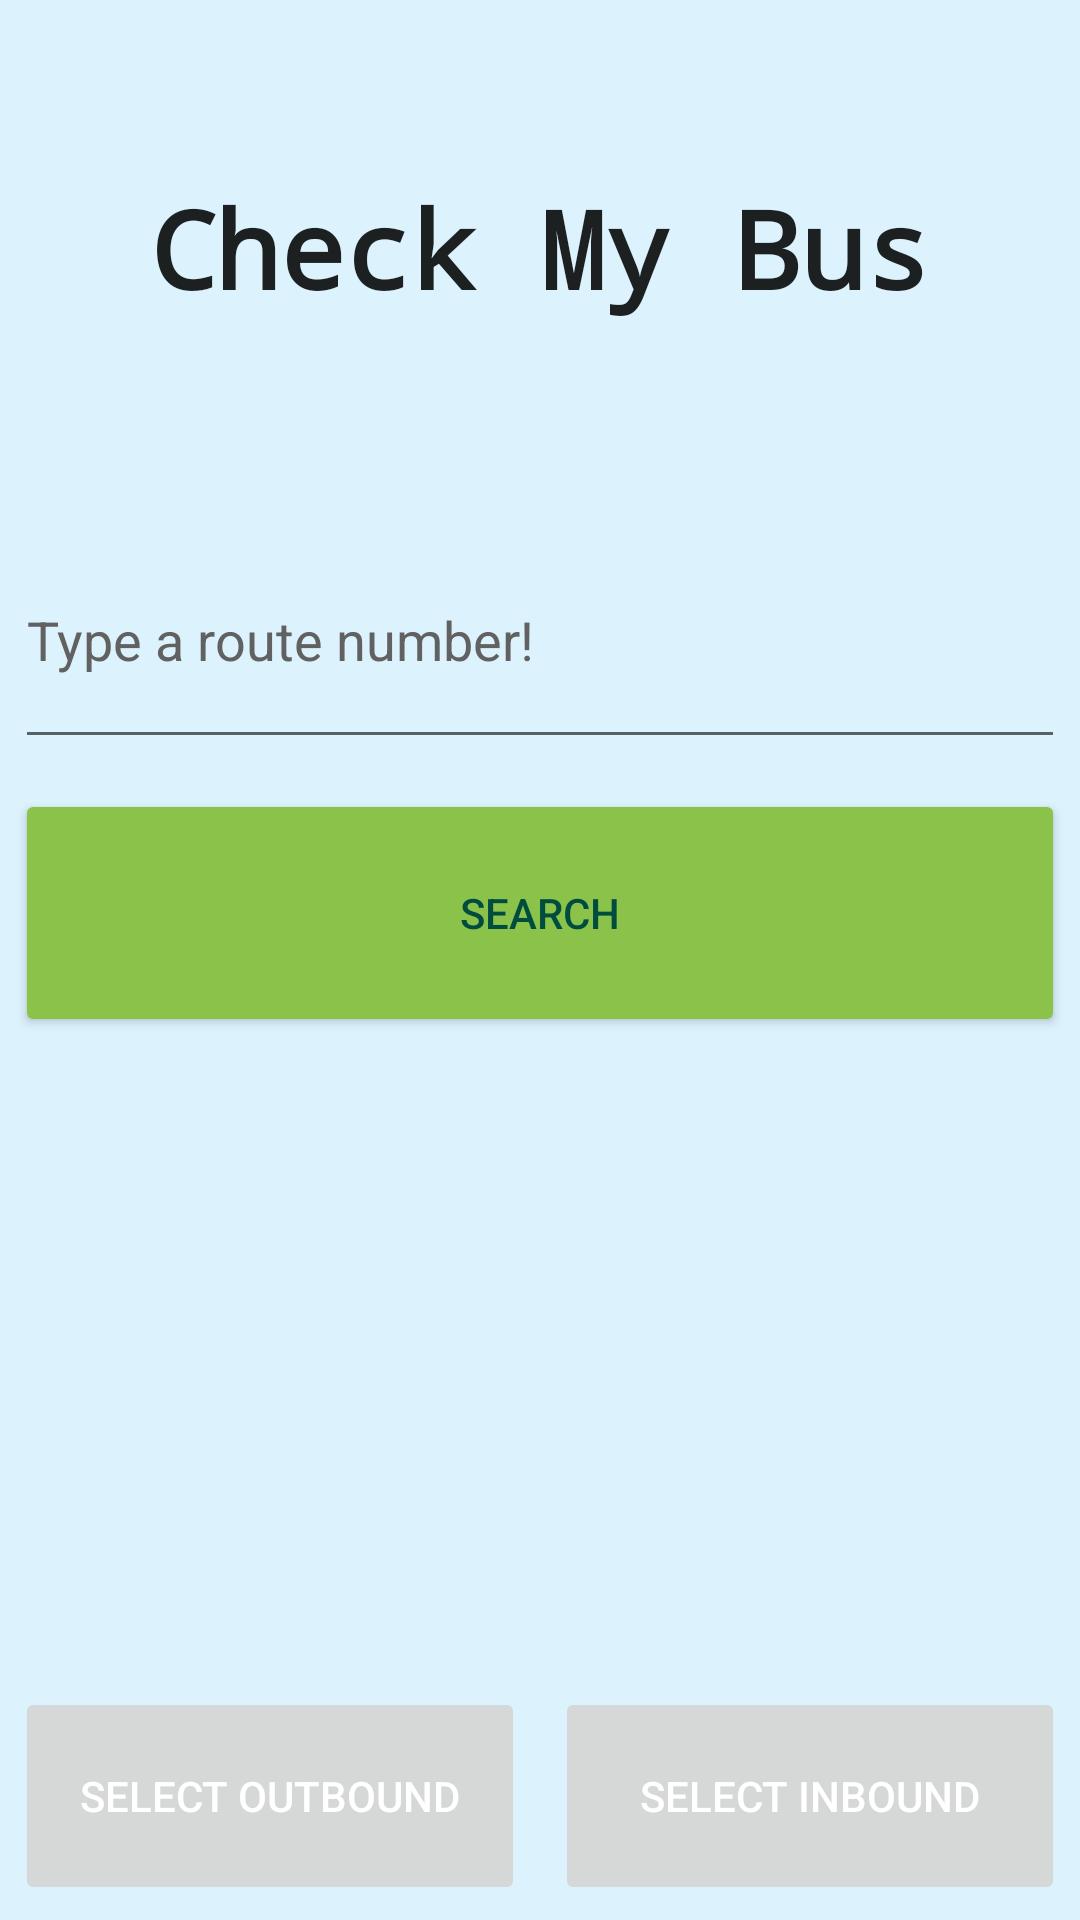

Android layout source for this screen:
<!-- AndroidManifest.xml: application theme Theme.CheckMyBus -->
<!-- res/layout/activity_main.xml -->
<?xml version="1.0" encoding="utf-8"?>
<LinearLayout xmlns:android="http://schemas.android.com/apk/res/android"
    xmlns:app="http://schemas.android.com/apk/res-auto"
    xmlns:tools="http://schemas.android.com/tools"
    android:layout_width="match_parent"
    android:layout_height="match_parent"
    android:background="#2303A9F4"
    android:orientation="vertical"
    tools:context=".MainActivity">

    <TextView
        android:id="@+id/appName"
        android:layout_width="match_parent"
        android:layout_height="0dp"
        android:layout_weight="2"
        android:fontFamily="monospace"
        android:foregroundGravity="center"
        android:gravity="center"
        android:text="@string/app_name"
        android:textAppearance="@style/TextAppearance.AppCompat.Large"
        android:textSize="36sp"
        android:textStyle="bold" />

    <EditText
        android:id="@+id/routeEditText"
        android:layout_width="match_parent"
        android:layout_height="0dp"
        android:layout_margin="5dp"
        android:layout_weight="1"
        android:ems="10"
        android:hint="@string/prompt_route_num"
        android:importantForAutofill="no"
        android:inputType="textCapCharacters"
        android:textColorHint="#616161" />

    <Button
        android:id="@+id/searchButton"
        android:layout_width="match_parent"
        android:layout_height="0dp"
        android:layout_margin="5dp"
        android:layout_weight="1"
        android:backgroundTint="#8BC34A"
        android:text="@string/search"
        android:textColor="#004D40" />

    <TextView
        android:id="@+id/selectCompanyTextView"
        android:layout_width="match_parent"
        android:layout_height="0dp"
        android:layout_weight="0.5"
        android:foregroundGravity="center_vertical"
        android:gravity="center_vertical"
        android:textAppearance="@style/TextAppearance.AppCompat.Medium" />

    <LinearLayout
        android:id="@+id/companyLayout"
        android:layout_width="match_parent"
        android:layout_height="0dp"
        android:layout_weight="1"
        android:orientation="horizontal"></LinearLayout>

    <LinearLayout
        android:layout_width="match_parent"
        android:layout_height="0dp"
        android:layout_weight="2"
        android:orientation="horizontal"
        android:baselineAligned="false">

        <LinearLayout
            android:layout_width="0dp"
            android:layout_height="match_parent"
            android:layout_weight="1"
            android:orientation="vertical">

            <TextView
                android:id="@+id/outboundTextView"
                android:layout_width="match_parent"
                android:layout_height="0dp"
                android:layout_margin="5dp"
                android:layout_weight="1"
                android:foregroundGravity="center_vertical"
                android:gravity="center_vertical"
                android:textAppearance="@style/TextAppearance.AppCompat.Medium" />

            <Button
                android:id="@+id/outboundButton"
                android:layout_width="match_parent"
                android:layout_height="0dp"
                android:layout_margin="5dp"
                android:layout_weight="1"
                android:enabled="false"
                android:text="@string/select_out"
                android:textColor="#FFFFFF" />
        </LinearLayout>

        <LinearLayout
            android:layout_width="0dp"
            android:layout_height="match_parent"
            android:layout_weight="1"
            android:orientation="vertical">

            <TextView
                android:id="@+id/inboundTextView"
                android:layout_width="match_parent"
                android:layout_height="0dp"
                android:layout_margin="5dp"
                android:layout_weight="1"
                android:foregroundGravity="center_vertical"
                android:gravity="center_vertical"
                android:textAppearance="@style/TextAppearance.AppCompat.Medium" />

            <Button
                android:id="@+id/inboundButton"
                android:layout_width="match_parent"
                android:layout_height="0dp"
                android:layout_margin="5dp"
                android:layout_weight="1"
                android:enabled="false"
                android:text="@string/select_in"
                android:textColor="#FFFFFF" />
        </LinearLayout>

    </LinearLayout>

</LinearLayout>
<!-- resources referenced by this layout -->
<resources>
  <string name="app_name">Check My Bus</string>
  <string name="prompt_route_num">Type a route number!</string>
  <string name="search">Search</string>
  <string name="select_in">Select inbound</string>
  <string name="select_out">Select outbound</string>
  <style name="Theme.CheckMyBus" parent="Theme.MaterialComponents.DayNight.NoActionBar">
          
          <item name="colorPrimary">@color/purple_500</item>
          <item name="colorPrimaryVariant">@color/purple_700</item>
          <item name="colorOnPrimary">@color/white</item>
          
          <item name="colorSecondary">@color/teal_200</item>
          <item name="colorSecondaryVariant">@color/teal_700</item>
          <item name="colorOnSecondary">@color/black</item>
          
          <item name="android:statusBarColor" tools:targetApi="l">?attr/colorPrimaryVariant</item>
          
      </style>
  <!-- not gathered from this repository: default colours our renderer supplied (Android Studio template values) -->
  <color name="purple_500">#FF6200EE</color>
  <color name="purple_700">#FF3700B3</color>
  <color name="teal_200">#FF03DAC5</color>
  <color name="teal_700">#FF018786</color>
  <color name="black">#FF000000</color>
  <color name="white">#FFFFFFFF</color>
</resources>
